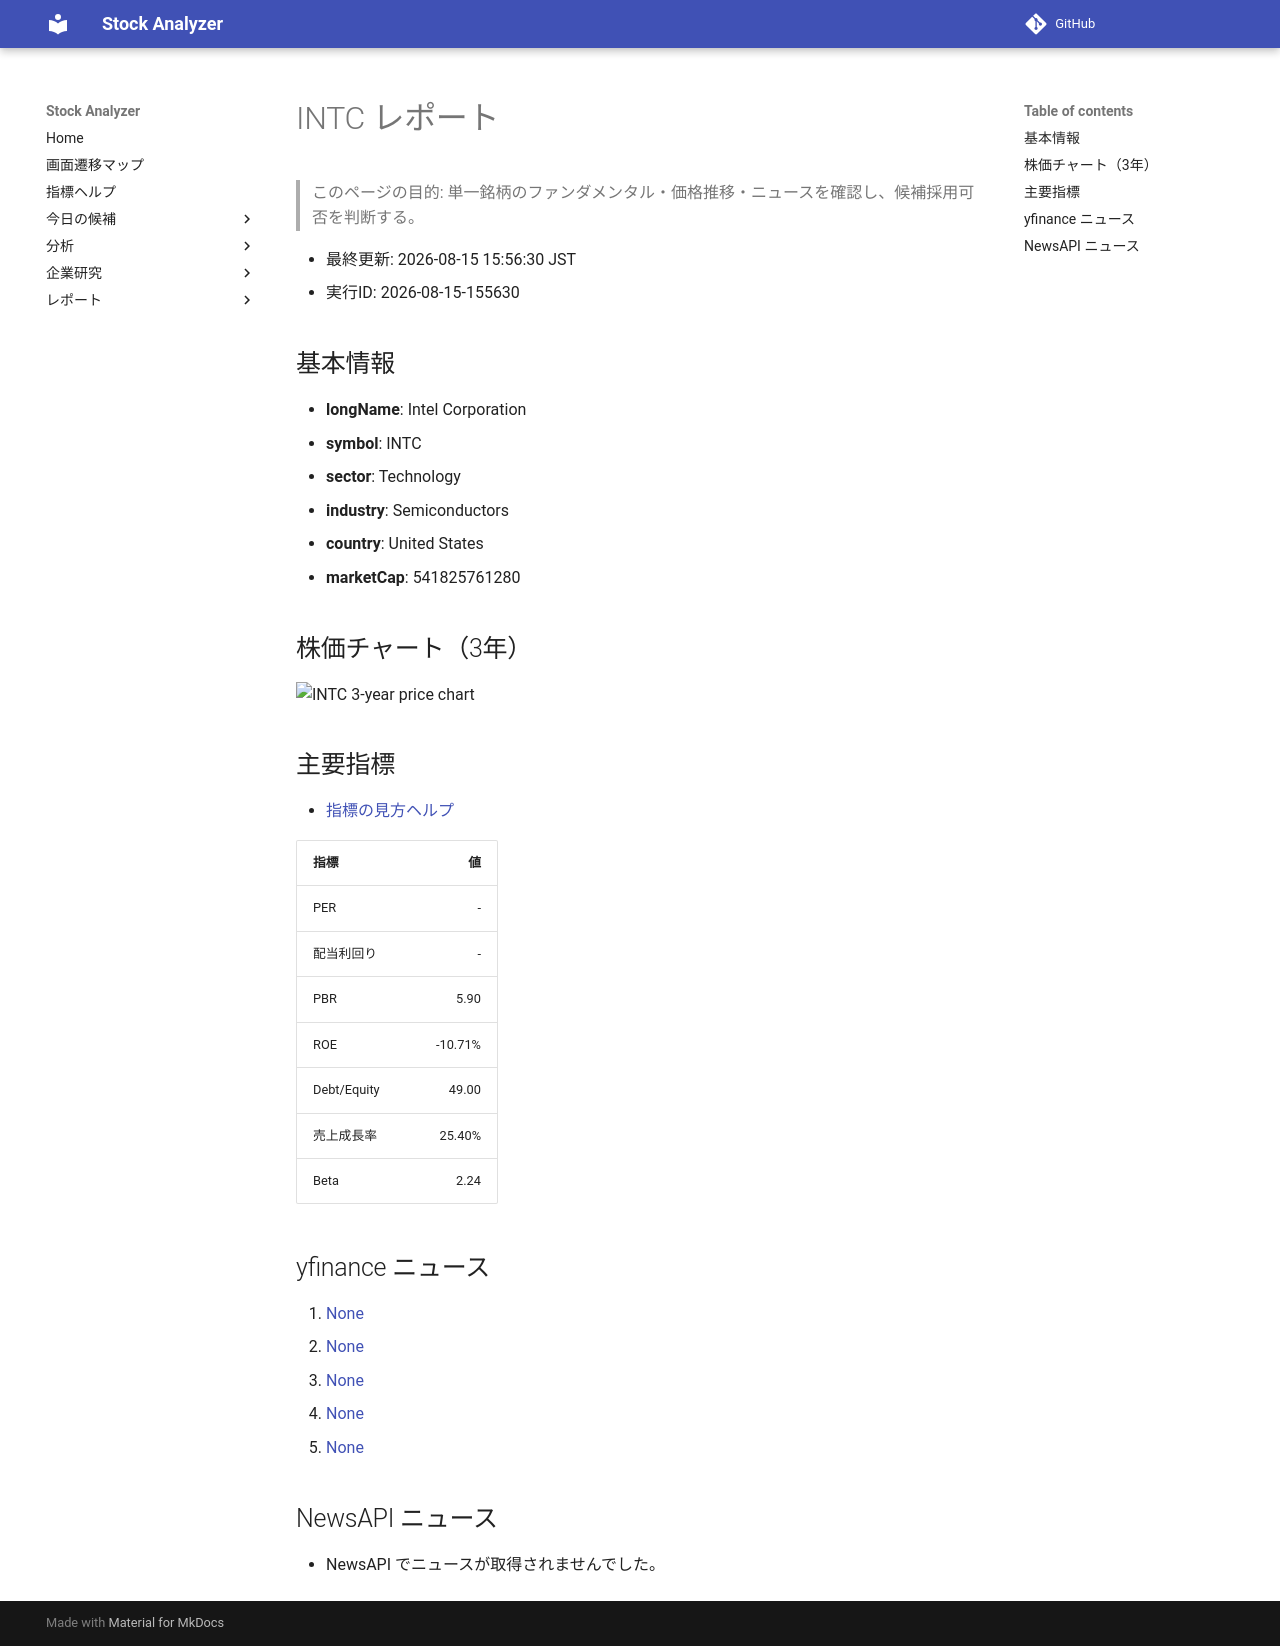

repository: Yumi-note/Making-APP · page: reports/2026-08-15/155630/INTC/index.html · generator: mkdocs

# INTC レポート

> このページの目的: 単一銘柄のファンダメンタル・価格推移・ニュースを確認し、候補採用可否を判断する。

- 最終更新: 2026-08-15 15:56:30 JST
- 実行ID: 2026-08-15-155630

## 基本情報

- **longName**: Intel Corporation
- **symbol**: INTC
- **sector**: Technology
- **industry**: Semiconductors
- **country**: United States
- **marketCap**: 541825761280

## 株価チャート（3年）

![INTC 3-year price chart](INTC_3y.png)

## 主要指標

- [指標の見方ヘルプ](../../../../indicators.md)

| 指標 | 値 |
|---|---:|
| PER | - |
| 配当利回り | - |
| PBR | 5.90 |
| ROE | -10.71% |
| Debt/Equity | 49.00 |
| 売上成長率 | 25.40% |
| Beta | 2.24 |

## yfinance ニュース

1. [None](None)
2. [None](None)
3. [None](None)
4. [None](None)
5. [None](None)

## NewsAPI ニュース

- NewsAPI でニュースが取得されませんでした。
